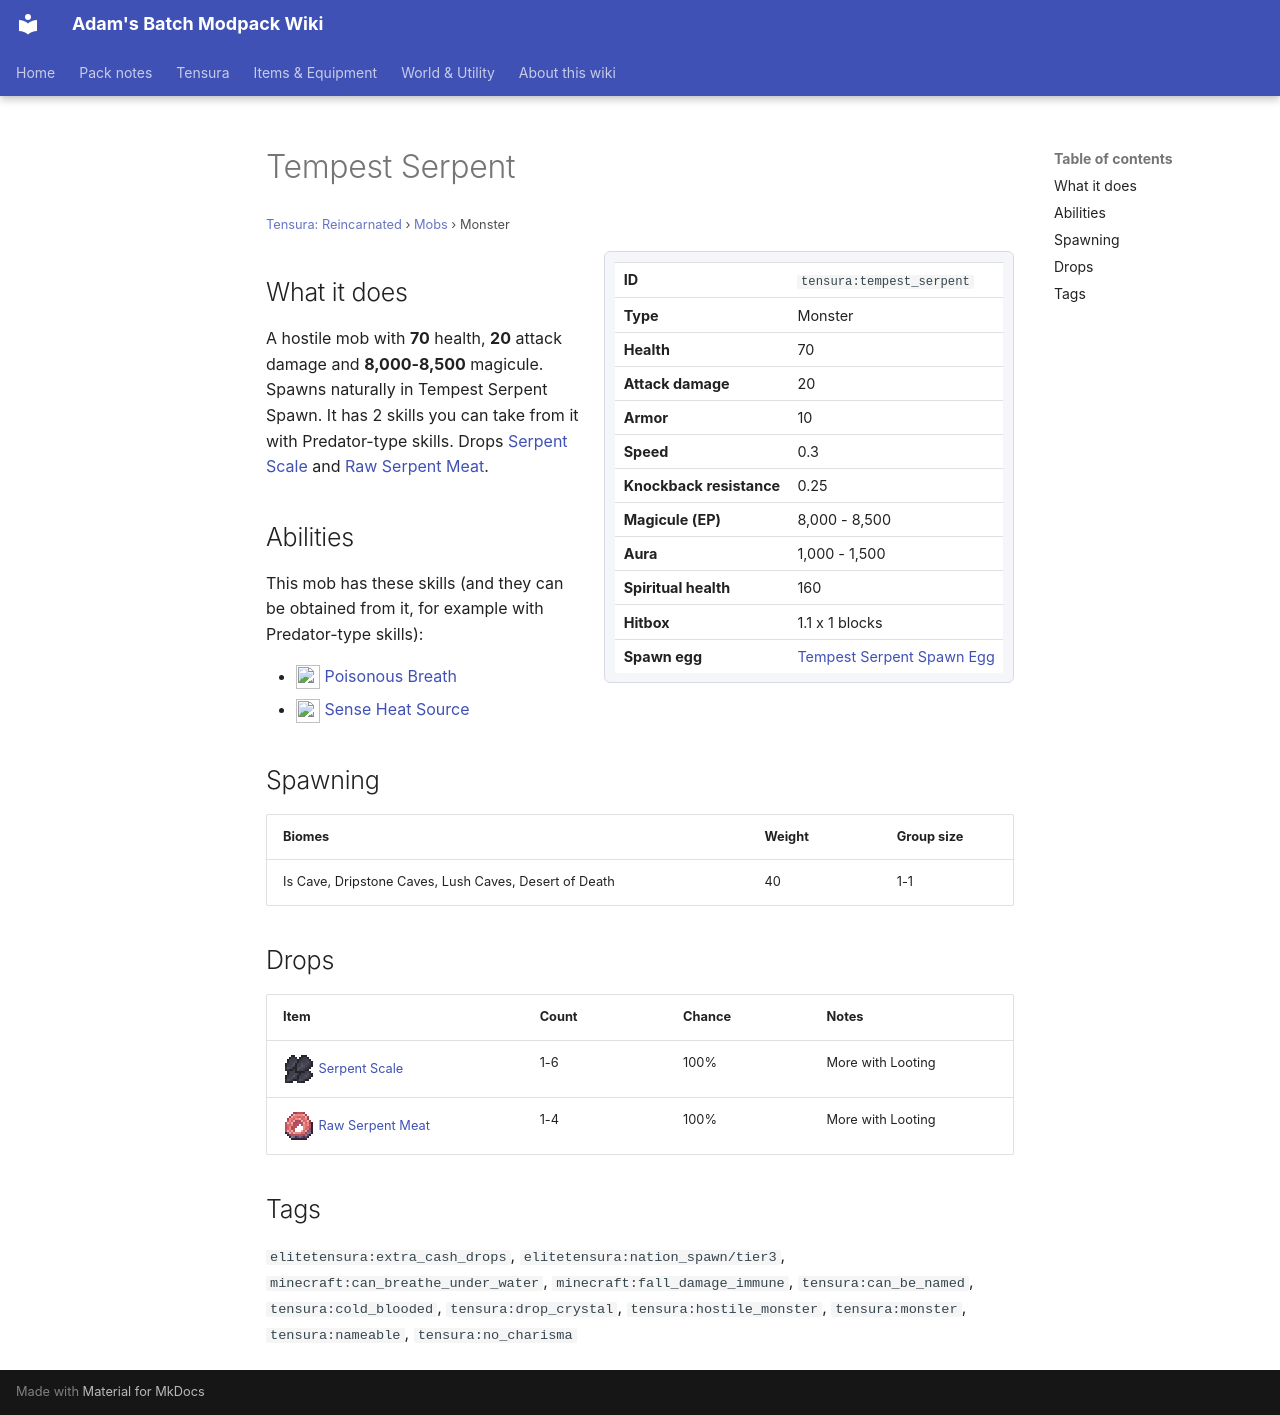

repository: Proteus-Nell/Adams-Batch-MC-Modpack-Wiki · page: tensura-reincarnated/mobs/tempest-serpent/index.html · generator: mkdocs

# Tempest Serpent

<small>[Tensura: Reincarnated](../index.md) &rsaquo; [Mobs](index.md) &rsaquo; Monster</small>

<div class="infobox" markdown>

| | |
|---|---|
| **ID** | `tensura:tempest_serpent` |
| **Type** | Monster |
| **Health** | 70 |
| **Attack damage** | 20 |
| **Armor** | 10 |
| **Speed** | 0.3 |
| **Knockback resistance** | 0.25 |
| **Magicule (EP)** | 8,000 - 8,500 |
| **Aura** | 1,000 - 1,500 |
| **Spiritual health** | 160 |
| **Hitbox** | 1.1 x 1 blocks |
| **Spawn egg** |  [Tempest Serpent Spawn Egg](../items/spawn-eggs/tempest-serpent-spawn-egg.md) |

</div>

## What it does

A hostile mob with **70** health, **20** attack damage and **8,000-8,500** magicule. Spawns naturally in Tempest Serpent Spawn. It has 2 skills you can take from it with Predator-type skills. Drops [Serpent Scale](../items/materials/serpent-scale.md) and [Raw Serpent Meat](../items/miscellaneous/raw-serpent-meat.md).

## Abilities

This mob has these skills (and they can be obtained from it, for example with Predator-type skills):

- ![](../../assets/icons/tensura/skill/poisonous_breath.png) [Poisonous Breath](../abilities/intrinsic-skills/poisonous-breath.md)
- ![](../../assets/icons/tensura/skill/sense_heat_source.png) [Sense Heat Source](../abilities/extra-skills/sense-heat-source.md)

## Spawning

| Biomes | Weight | Group size |
|---|---|---|
| Is Cave, Dripstone Caves, Lush Caves, Desert of Death | 40 | 1-1 |

## Drops

| Item | Count | Chance | Notes |
|---|---|---|---|
| ![](../../assets/icons/tensura/item/serpent_scale.png) [Serpent Scale](../items/materials/serpent-scale.md) | 1-6 | 100% | More with Looting |
| ![](../../assets/icons/tensura/item/raw_serpent_meat.png) [Raw Serpent Meat](../items/miscellaneous/raw-serpent-meat.md) | 1-4 | 100% | More with Looting |

## Tags

`elitetensura:extra_cash_drops`, `elitetensura:nation_spawn/tier3`, `minecraft:can_breathe_under_water`, `minecraft:fall_damage_immune`, `tensura:can_be_named`, `tensura:cold_blooded`, `tensura:drop_crystal`, `tensura:hostile_monster`, `tensura:monster`, `tensura:nameable`, `tensura:no_charisma`
